Photos from the image-classification dataset "dataset_cls_clean" in the GitHub repository EruzaDev/Kenny-YOLOv8-Hand-Gesture. Its 2 classes are: other gesture, thumbs up.

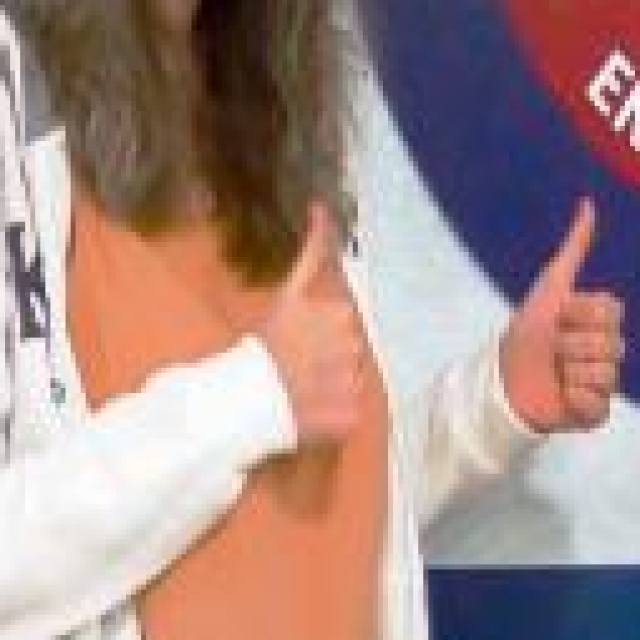
Label: thumbs up

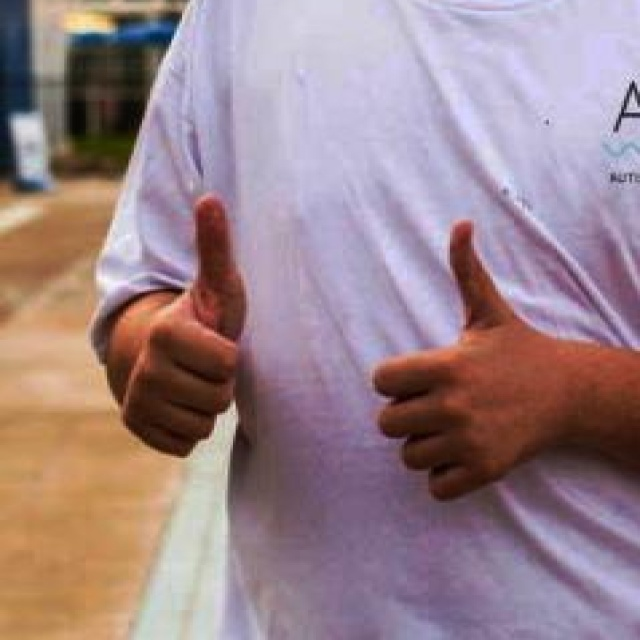
Label: thumbs up

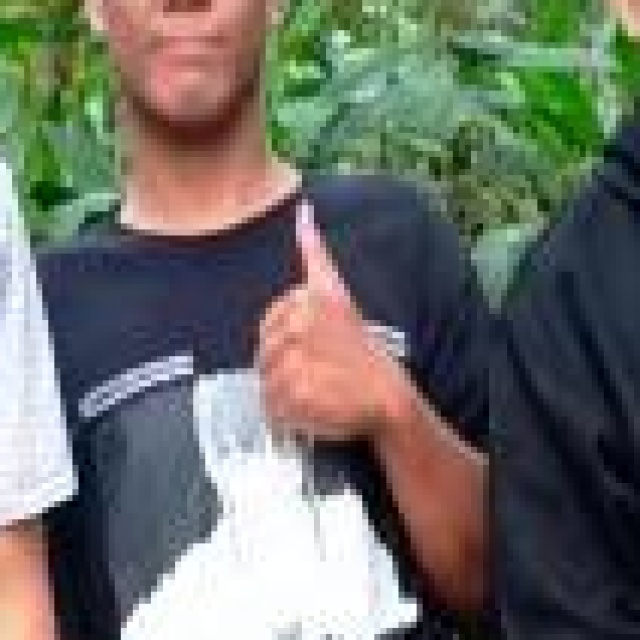
Label: thumbs up

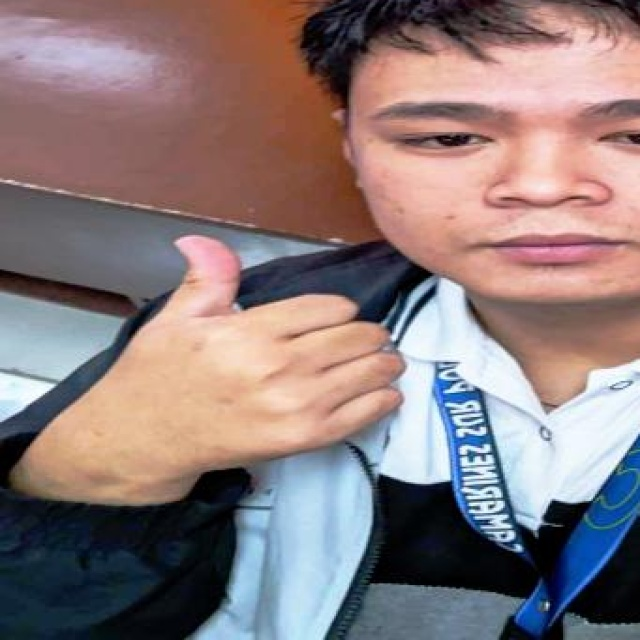
Label: thumbs up

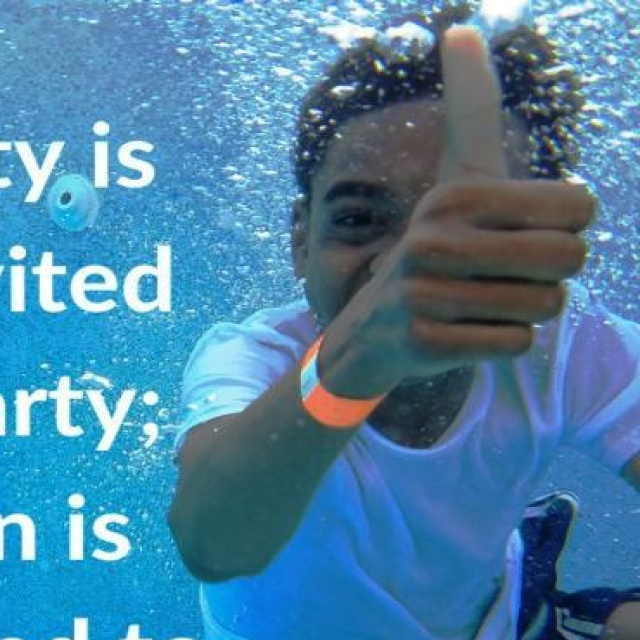
Label: other gesture

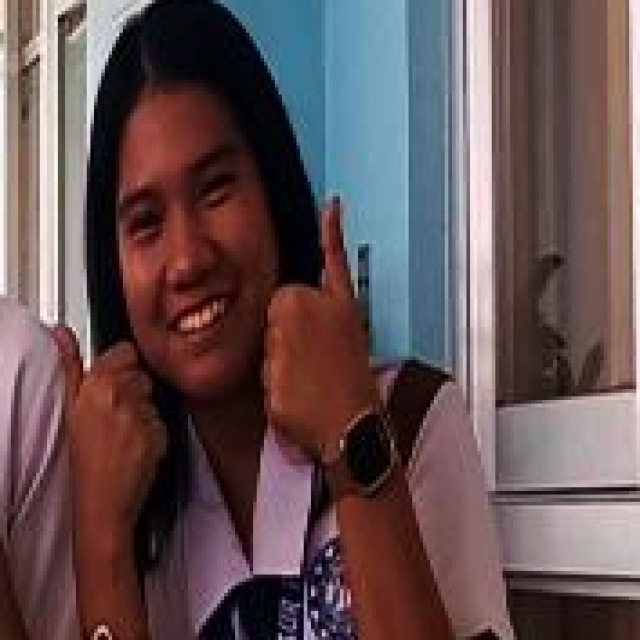
Label: other gesture
